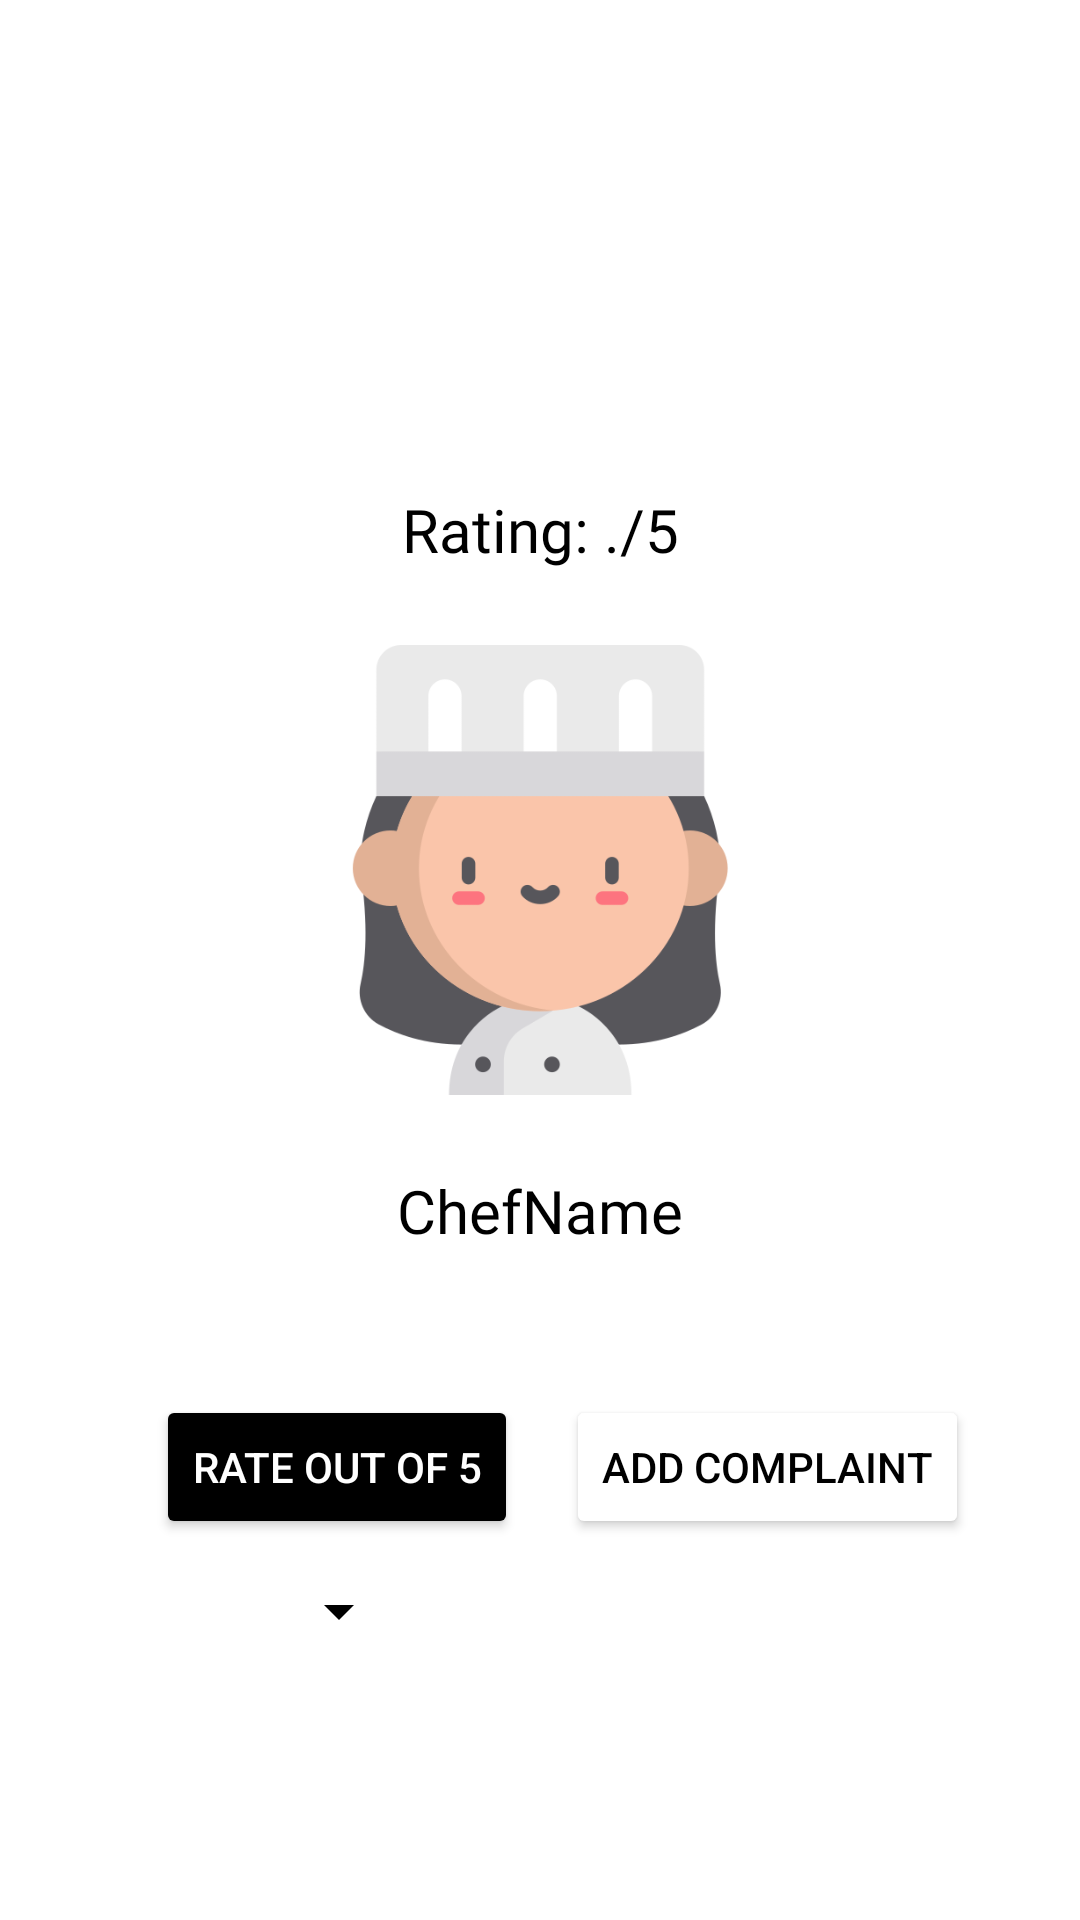

The Android layout XML behind this screen, and the referenced resources:
<!-- AndroidManifest.xml: application theme Theme.Mealer -->
<!-- res/layout/activity_chef_profileinfo.xml -->
<?xml version="1.0" encoding="utf-8"?>
<androidx.constraintlayout.widget.ConstraintLayout xmlns:android="http://schemas.android.com/apk/res/android"
    xmlns:app="http://schemas.android.com/apk/res-auto"
    xmlns:tools="http://schemas.android.com/tools"
    android:layout_width="match_parent"
    android:layout_height="match_parent"
    android:background="@color/white"
    tools:context=".chefProfileinfo">

    <ImageView
        android:id="@+id/imageView11"
        android:layout_width="150dp"
        android:layout_height="200dp"
        android:layout_marginTop="190dp"
        app:layout_constraintEnd_toEndOf="parent"
        app:layout_constraintStart_toStartOf="parent"
        app:layout_constraintTop_toTopOf="parent"
        app:srcCompat="@drawable/chef" />

    <TextView
        android:id="@+id/cheffprofilename"
        android:layout_width="wrap_content"
        android:layout_height="wrap_content"
        android:fontFamily="@font/poppinssemibold"
        android:text="ChefName"
        android:textColor="@color/black"
        android:textSize="20dp"
        app:layout_constraintEnd_toEndOf="parent"
        app:layout_constraintStart_toStartOf="parent"
        app:layout_constraintTop_toBottomOf="@+id/imageView11" />

    <Button
        android:id="@+id/Rate"
        android:layout_width="wrap_content"
        android:layout_height="wrap_content"
        android:layout_marginStart="52dp"
        android:layout_marginTop="48dp"
        android:backgroundTint="@color/black"
        android:onClick="onRate"
        android:text="Rate out Of 5"
        android:textColor="@color/white"
        app:layout_constraintStart_toStartOf="parent"
        app:layout_constraintTop_toBottomOf="@+id/cheffprofilename" />

    <Button
        android:id="@+id/Complaint"
        android:layout_width="wrap_content"
        android:layout_height="wrap_content"
        android:layout_marginStart="16dp"
        android:layout_marginTop="48dp"
        android:backgroundTint="@color/white"
        android:onClick="complain"
        android:text="Add Complaint"
        android:textColor="@color/black"
        app:layout_constraintStart_toEndOf="@+id/Rate"
        app:layout_constraintTop_toBottomOf="@+id/cheffprofilename" />

    <TextView
        android:id="@+id/RateText"
        android:layout_width="wrap_content"
        android:layout_height="wrap_content"
        android:fontFamily="@font/poppinssemibold"
        android:text="Rating: ./5"
        android:textColor="@color/black"
        android:textSize="20dp"
        app:layout_constraintBottom_toTopOf="@+id/imageView11"
        app:layout_constraintEnd_toEndOf="parent"
        app:layout_constraintStart_toStartOf="parent" />

    <Spinner
        android:id="@+id/ratingSpinner"
        android:layout_width="wrap_content"
        android:layout_height="wrap_content"
        android:layout_marginTop="60dp"
        android:layout_marginRight="30dp"
        android:backgroundTint="@color/black"
        android:outlineSpotShadowColor="@color/black"
        android:fontFamily="@font/poppinssemibold"
        android:spinnerMode="dropdown"
        android:textColor="@color/black"
        android:textSize="20dp"
        app:layout_constraintEnd_toEndOf="parent"
        app:layout_constraintHorizontal_bias="0.316"
        app:layout_constraintStart_toStartOf="parent"
        app:layout_constraintTop_toTopOf="@+id/Rate" />
</androidx.constraintlayout.widget.ConstraintLayout>
<!-- resources referenced by this layout -->
<resources>
  <!-- drawable chef: png bitmap (drawable-v24, 21923 bytes) -->
  <style name="Theme.Mealer" parent="Theme.MaterialComponents.DayNight.NoActionBar">
          
          <item name="colorPrimary">@color/purple_500</item>
          <item name="colorPrimaryVariant">@color/purple_700</item>
          <item name="colorOnPrimary">@color/white</item>
          
          <item name="colorSecondary">@color/teal_200</item>
          <item name="colorSecondaryVariant">@color/teal_700</item>
          <item name="colorOnSecondary">@color/black</item>
          
          <item name="android:statusBarColor">?attr/colorPrimaryVariant</item>
          
      </style>
  <!-- not gathered from this repository: default colours our renderer supplied (Android Studio template values) -->
  <color name="purple_500">#FF6200EE</color>
  <color name="purple_700">#FF3700B3</color>
  <color name="teal_200">#FF03DAC5</color>
  <color name="teal_700">#FF018786</color>
  <color name="black">#FF000000</color>
  <color name="white">#FFFFFFFF</color>
</resources>
